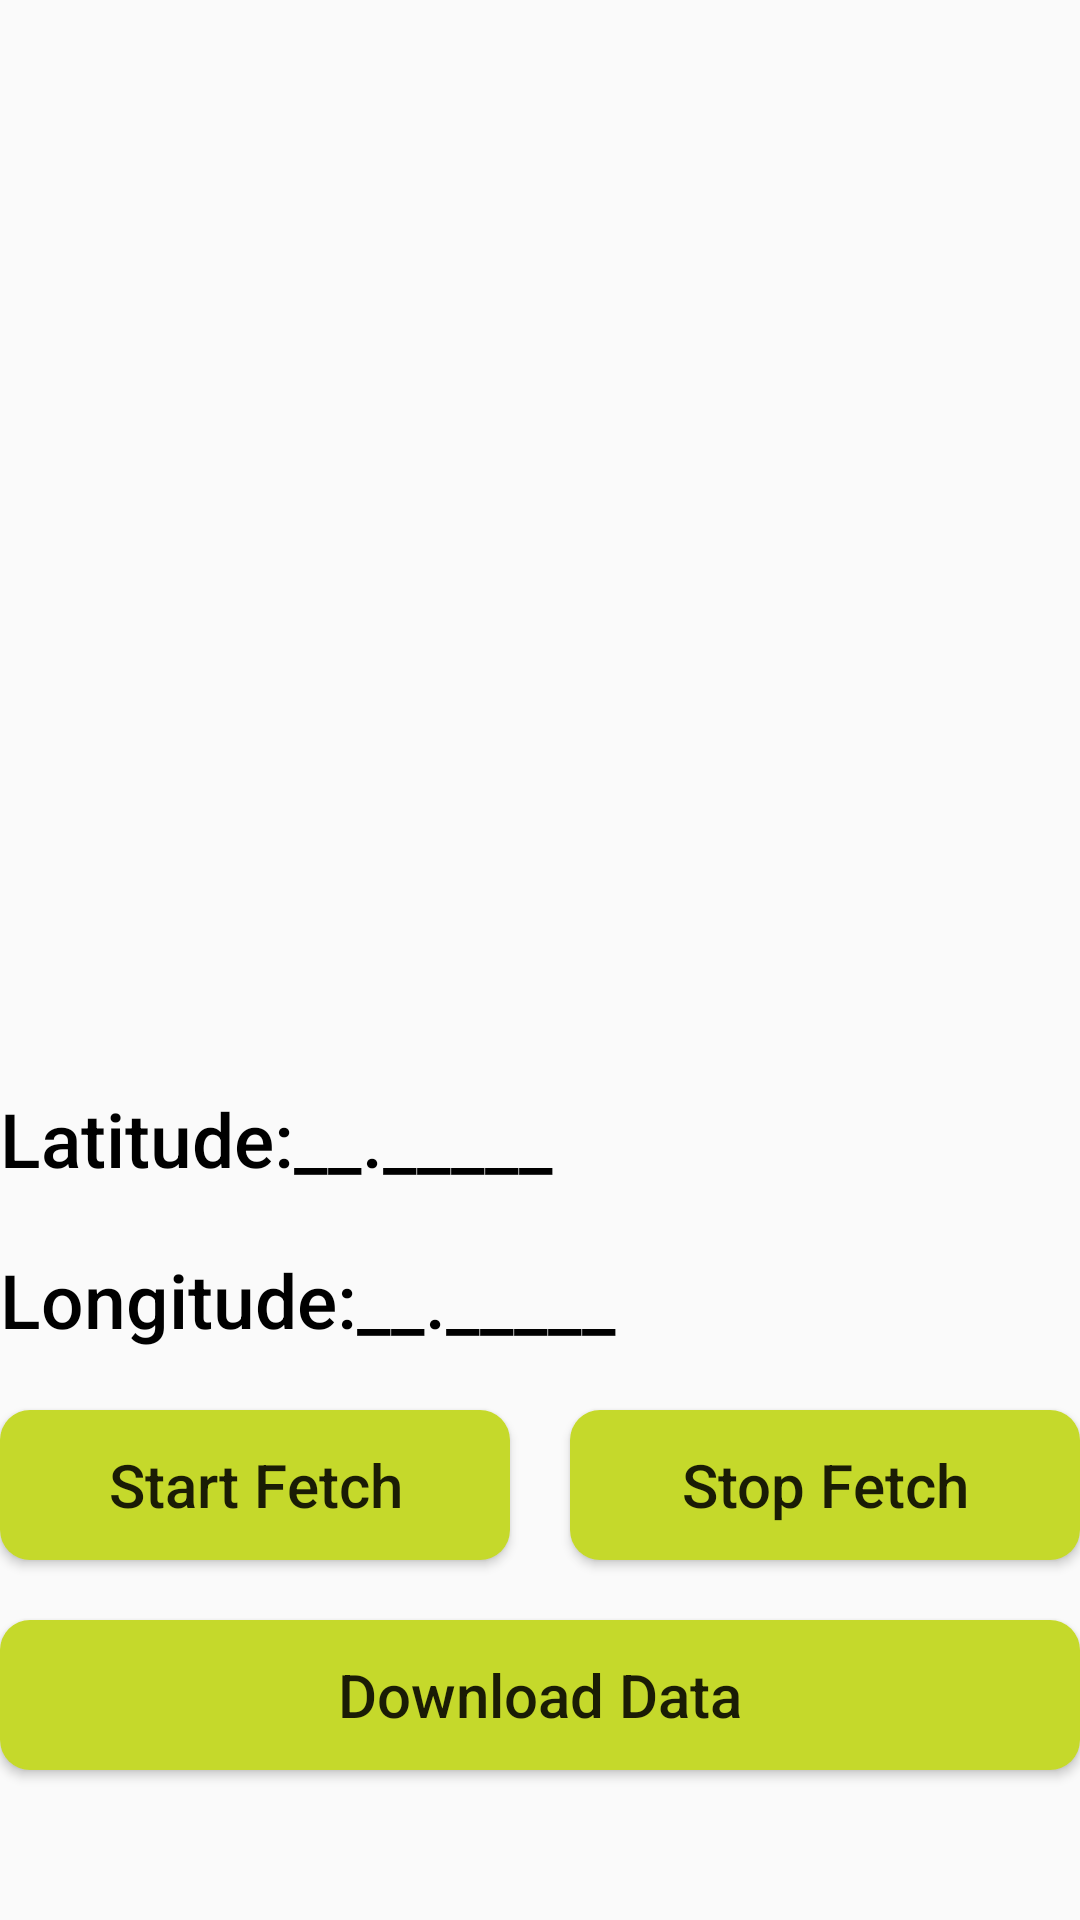

Produce the Android XML layout that renders to this screen, including the resource entries it uses.
<!-- AndroidManifest.xml: activity theme Theme.DeviceLocationTracker -->
<!-- res/layout/activity_main.xml -->
<?xml version="1.0" encoding="utf-8"?>
<layout xmlns:android="http://schemas.android.com/apk/res/android"
    xmlns:app="http://schemas.android.com/apk/res-auto"
    xmlns:tools="http://schemas.android.com/tools">

    <androidx.constraintlayout.widget.ConstraintLayout
        android:id="@+id/main"
        android:layout_width="match_parent"
        android:layout_height="match_parent"
        android:layout_margin="@dimen/_20dp"
        tools:context=".ui.MainActivity">

        <TextView
            android:id="@+id/tvLatName"
            android:layout_width="wrap_content"
            android:layout_height="wrap_content"
            android:fontFamily="sans-serif-medium"
            android:text="@string/latitude"
            android:textColor="@color/black"
            android:textSize="25sp"
            app:layout_constraintBottom_toTopOf="@id/tvLatName"
            app:layout_constraintEnd_toStartOf="@id/tvLatValue"
            app:layout_constraintStart_toStartOf="parent" />

        <TextView
            android:id="@+id/tvLatValue"
            android:layout_width="wrap_content"
            android:layout_height="wrap_content"
            android:fontFamily="sans-serif-medium"
            android:text="__._____"
            android:textColor="@color/black"
            android:textSize="25sp"
            app:layout_constraintStart_toEndOf="@id/tvLatName"
            app:layout_constraintTop_toTopOf="@id/tvLatName" />

        <TextView
            android:id="@+id/tvLonName"
            android:layout_width="wrap_content"
            android:layout_height="wrap_content"
            android:layout_marginTop="@dimen/_20dp"
            android:fontFamily="sans-serif-medium"
            android:text="@string/longitude"
            android:textColor="@color/black"
            android:textSize="25sp"
            app:layout_constraintBottom_toTopOf="@id/btnStart"
            app:layout_constraintStart_toStartOf="@id/tvLatName"
            app:layout_constraintTop_toBottomOf="@id/tvLatName" />

        <TextView
            android:id="@+id/tvLonValue"
            android:layout_width="wrap_content"
            android:layout_height="wrap_content"
            android:fontFamily="sans-serif-medium"
            android:text="__._____"
            android:textColor="@color/black"
            android:textSize="25sp"
            app:layout_constraintStart_toEndOf="@id/tvLonName"
            app:layout_constraintTop_toTopOf="@id/tvLonName" />

        <Button
            android:id="@+id/btnStart"
            android:layout_width="0dp"
            android:layout_height="wrap_content"
            android:layout_marginTop="@dimen/_20dp"
            android:layout_marginEnd="@dimen/_20dp"
            android:background="@drawable/bg_rounded"
            android:clickable="true"
            android:fontFamily="sans-serif-medium"
            android:text="@string/Start"
            android:textAllCaps="false"
            android:textSize="@dimen/_20sp"
            app:layout_constraintBottom_toTopOf="@id/btnDownload"
            app:layout_constraintEnd_toStartOf="@id/btnStop"
            app:layout_constraintHorizontal_weight="1"
            app:layout_constraintStart_toStartOf="parent"
            app:layout_constraintTop_toBottomOf="@id/tvLonName" />

        <Button
            android:id="@+id/btnStop"
            android:layout_width="0dp"
            android:layout_height="wrap_content"
            android:background="@drawable/bg_rounded"
            android:clickable="true"
            android:fontFamily="sans-serif-medium"
            android:text="@string/stop"
            android:textAllCaps="false"
            android:textSize="@dimen/_20sp"
            app:layout_constraintEnd_toEndOf="parent"
            app:layout_constraintHorizontal_weight="1"
            app:layout_constraintStart_toEndOf="@id/btnStart"
            app:layout_constraintTop_toTopOf="@id/btnStart" />

        <Button
            android:id="@+id/btnDownload"
            android:layout_width="0dp"
            android:layout_height="wrap_content"
            android:layout_marginTop="@dimen/_20dp"
            android:layout_marginBottom="@dimen/_50dp"
            android:background="@drawable/bg_rounded"
            android:clickable="true"
            android:fontFamily="sans-serif-medium"
            android:text="@string/download"
            android:textAllCaps="false"
            android:textSize="@dimen/_20sp"
            app:layout_constraintBottom_toBottomOf="parent"
            app:layout_constraintEnd_toEndOf="parent"
            app:layout_constraintStart_toStartOf="parent"
            app:layout_constraintTop_toBottomOf="@id/btnStart" />

        <ProgressBar
            android:id="@+id/progress_circular"
            android:layout_width="wrap_content"
            android:layout_height="wrap_content"
            android:progressBackgroundTint="@color/primary_yellow"
            android:visibility="gone"
            app:layout_constraintBottom_toBottomOf="parent"
            app:layout_constraintEnd_toEndOf="parent"
            app:layout_constraintStart_toStartOf="parent"
            app:layout_constraintTop_toTopOf="parent" />

    </androidx.constraintlayout.widget.ConstraintLayout>

</layout>
<!-- resources referenced by this layout -->
<resources>
  <color name="black">#FF000000</color>
  <color name="primary_yellow">#c5d92b</color>
  <dimen name="_20dp">20dp</dimen>
  <dimen name="_20sp">20sp</dimen>
  <dimen name="_50dp">50dp</dimen>
  <!-- drawable bg_rounded (drawable) -->
  <?xml version="1.0" encoding="utf-8"?>
  <shape xmlns:android="http://schemas.android.com/apk/res/android">
  
      <corners android:radius="@dimen/_10dp" />
      <size android:height="@dimen/_50dp" />
      <solid android:color="@color/primary_yellow"/>
  
  </shape>
  <string name="Start">Start Fetch</string>
  <string name="download">Download Data</string>
  <string name="latitude">Latitude:</string>
  <string name="longitude">Longitude:</string>
  <string name="stop">Stop Fetch</string>
  <style name="Theme.DeviceLocationTracker" parent="Theme.MaterialComponents.Light.NoActionBar.Bridge">
          
          
          
      </style>
  <dimen name="_10dp">10dp</dimen>
</resources>
